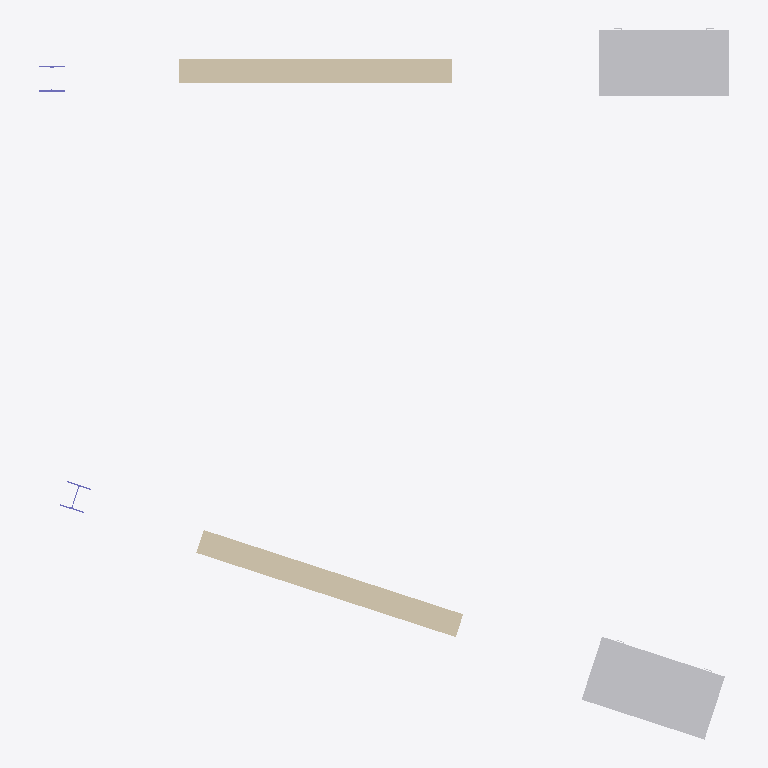
Plan cut of the same IFC building model at storey 'Level 0' (level 0.00 m, cut at 1.40 m), seen from above with north up, elements coloured by IFC class: 2 other elements (light grey), 2 walls (beige), 2 columns (violet). No cut surface shows.
Extent 8.3 m × 8.6 m × 8.8 m (x, y, z). Storeys (1): Level 0 at 0.00 m. Elements (6): 2 IfcColumn, 2 IfcFurniture, 2 IfcWall.

HEADER;
FILE_DESCRIPTION(('ViewDefinition [ReferenceView_V1.2]','RevitIdentifiers [VersionGUID: 54e1c6fe-e574-4896-bdfc-fbceb3085fcb, NumberOfSaves: 1]','CoordinateReference [CoordinateBase: Project Base Point oriented in True North, ProjectSite: Internal]'),'2;1');
FILE_NAME('Project Number','2024-06-14T17:36:04+01:00',(''),(''),'ODA SDAI 24.6','Autodesk Revit 24.2.10.64 (ENG) - IFC 24.2.0.49','');
FILE_SCHEMA(('IFC4'));
ENDSEC;
DATA;
#107=IFCPROJECT('2FR2XKXBH3EQcrLLWbUtIi',#18,'Project Number',$,$,'Project Name','Project Status',(#100),#97);
#118=IFCSITE('2FR2XKXBH3EQcrLLWbUtIk',#18,'Default',$,$,#117,$,$,.ELEMENT.,(51,30,23,112487),(0,-7,-37,-956022),0.0,$,$);
#112=IFCBUILDING('2FR2XKXBH3EQcrLLWbUtIj',#18,'',$,$,#110,$,'',.ELEMENT.,$,$,#111);
#115=IFCBUILDINGSTOREY('3Zu5Bv0LOHrPC10026FoQQ',#18,'Level 0',$,'Level:Circle Head - Project Datum',#114,$,'Level 0',.ELEMENT.,0.0);
#947=IFCFURNITURE('3SKXOLM1D7oAEFcJ3Xjsgh',#18,'Furniture_Desk:1525x762mm:322392',$,'Furniture_Desk:1525x762mm',#946,#943,'322392',.TABLE.);
#666=IFCFURNITURE('3SKXOLM1D7oAEFcJ3XjsjS',#18,'Furniture_Desk:Edited:322223',$,'Furniture_Desk:Edited',#665,#661,'322223',.TABLE.);
#309=IFCWALL('3SKXOLM1D7oAEFcJ3XjskX',#18,'Basic Wall:Wall-Ext_102Bwk-75Ins-100LBlk-12P:322130',$,'Basic Wall:Wall-Ext_102Bwk-75Ins-100LBlk-12P',#304,#308,'322130',.SOLIDWALL.);
#212=IFCWALL('3SKXOLM1D7oAEFcJ3Xjslg',#18,'Basic Wall:Edited:322073',$,'Basic Wall:Edited',#207,#211,'322073',.SOLIDWALL.);
#149=IFCCOLUMN('3SKXOLM1D7oAEFcJ3XjsWR',#18,'UC-Universal Columns-Column:Edited:322024',$,'UC-Universal Columns-Column:Edited',#148,#144,'322024',.PILASTER.);
#187=IFCCOLUMN('3SKXOLM1D7oAEFcJ3XjsWV',#18,'UC-Universal Columns-Column:UC305x305x97:322028',$,'UC-Universal Columns-Column:UC305x305x97',#186,#183,'322028',.PILASTER.);
ENDSEC;
